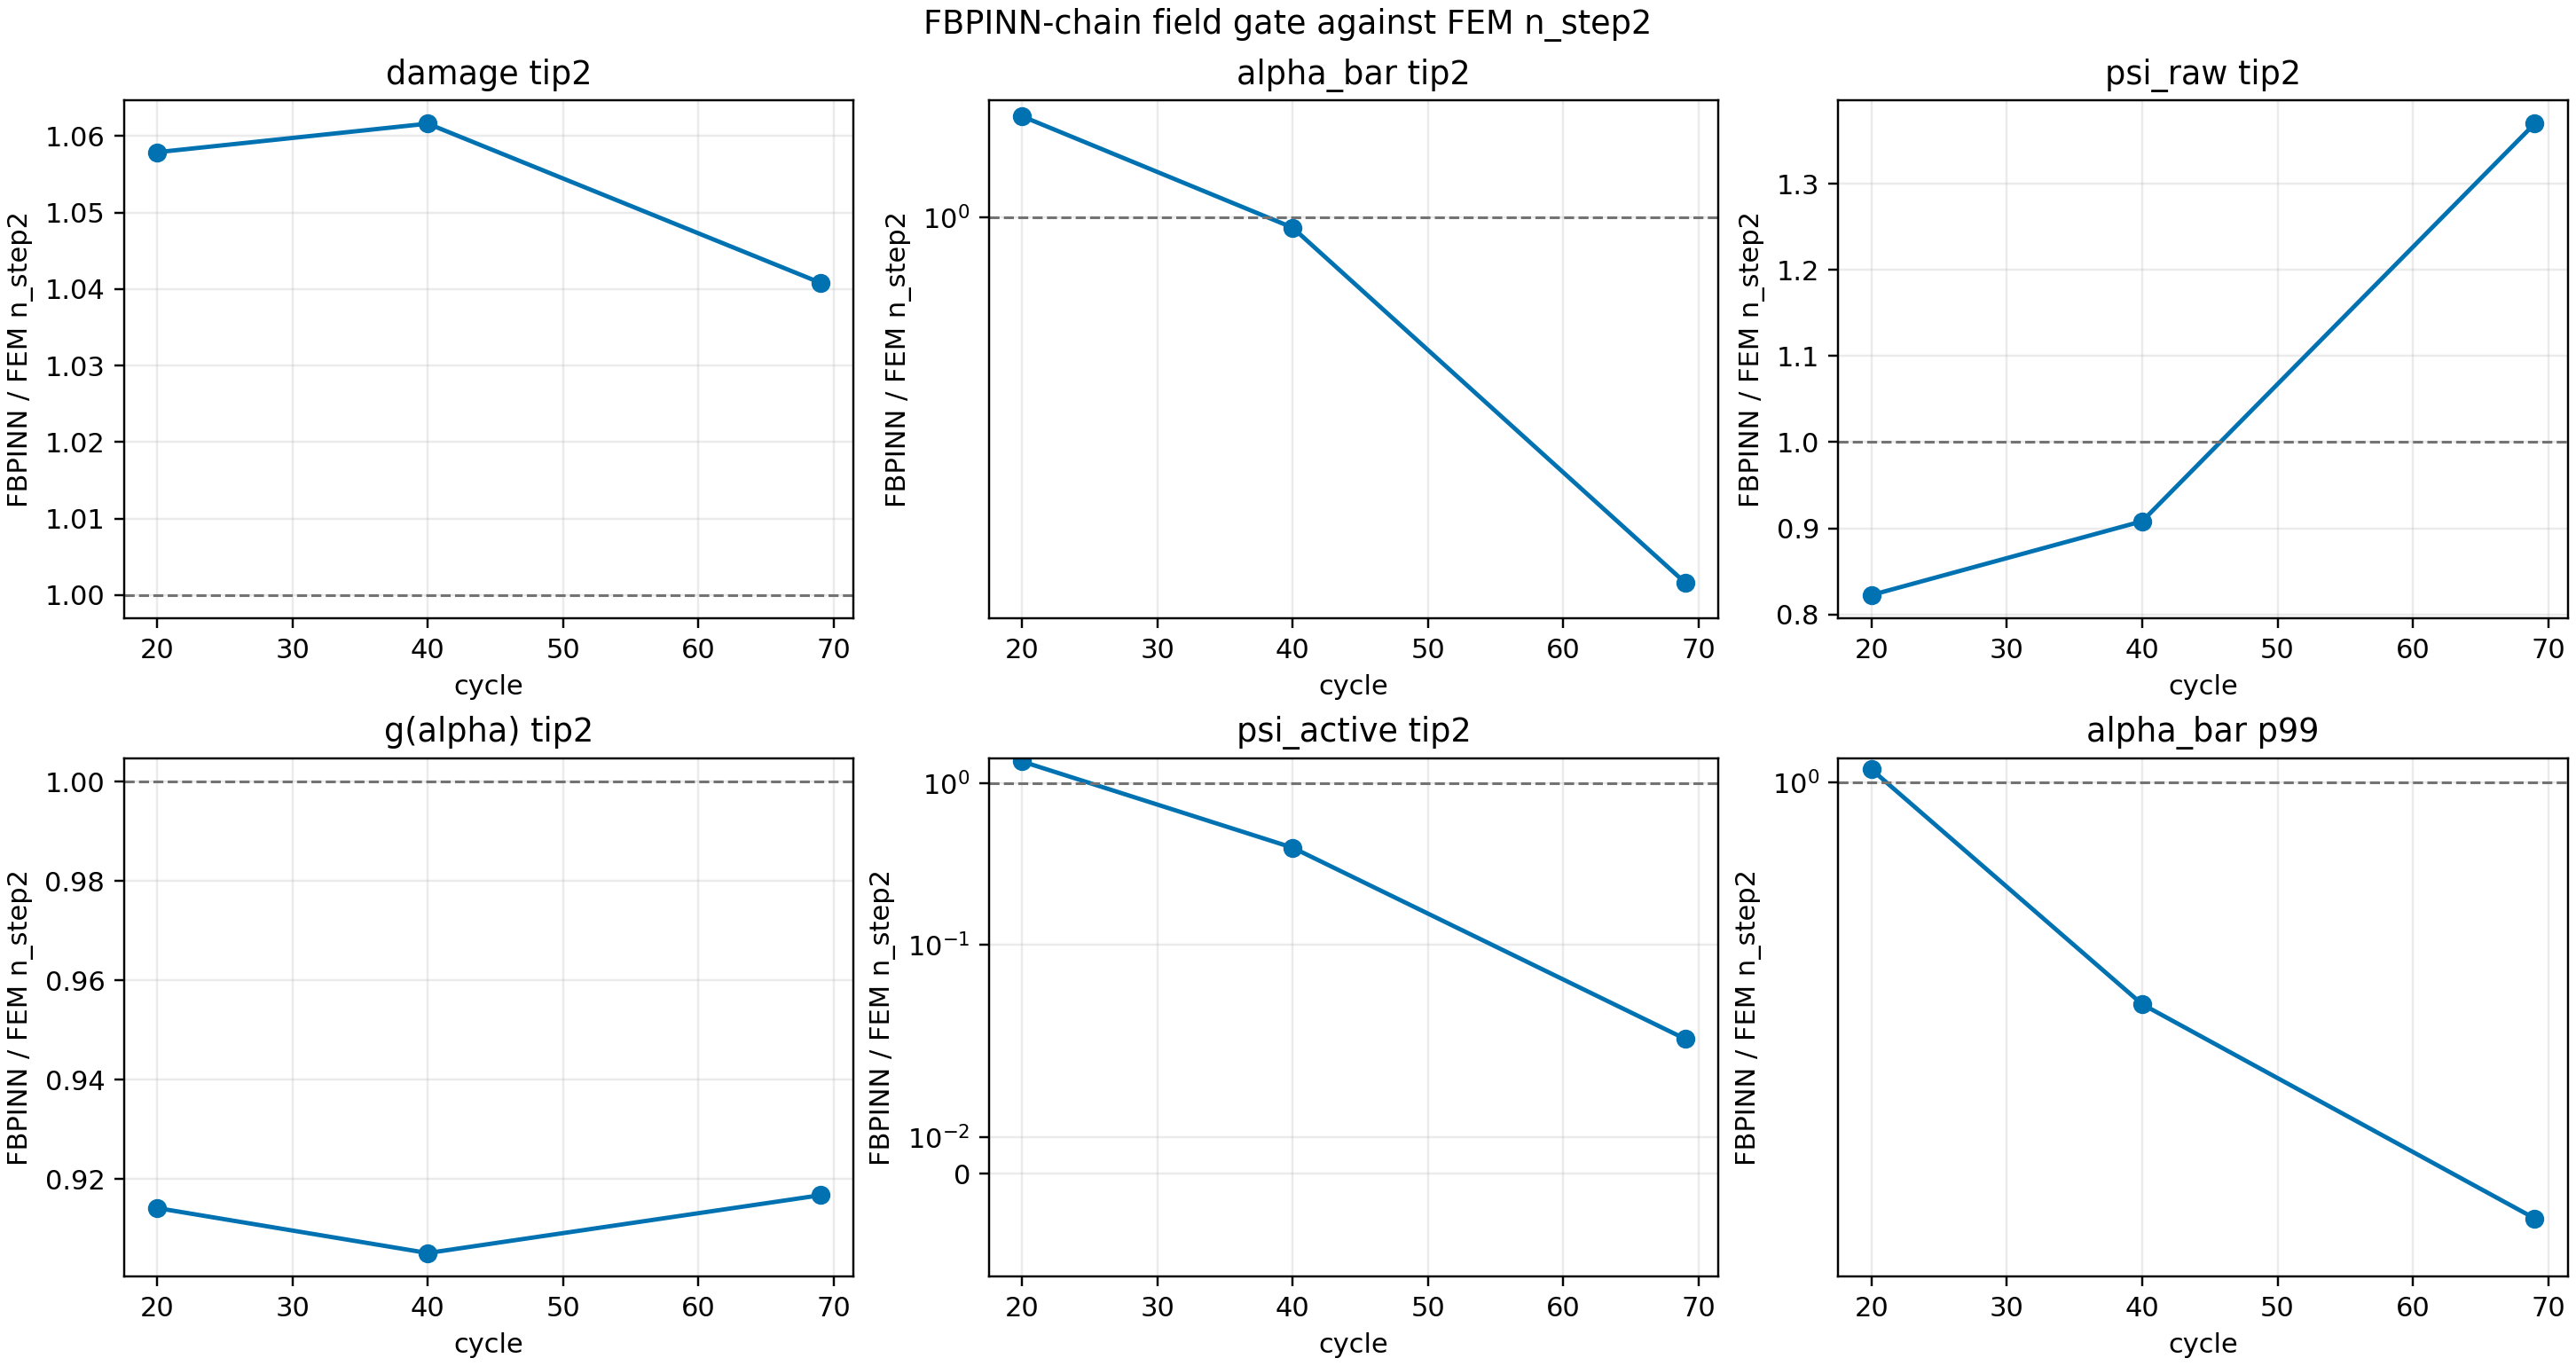

The table this chart was drawn from, first rows:
cycle, field, metric, FEM_nstep2_projected, PIDL_fbpinn, PIDL_over_FEM
20, damage_alpha, max, 1.005, 1, 0.9951
20, damage_alpha, p999, 1.002, 0.9994, 0.9974
20, damage_alpha, p99, 1, 0.9402, 0.9402
20, damage_alpha, domain_mean, 0.009566, 0.008529, 0.8916
20, damage_alpha, tip_2l0_mean, 0.4417, 0.4673, 1.058
20, damage_alpha, tip_5l0_mean, 0.1867, 0.1958, 1.049
20, damage_alpha, right_band_mean, -1.9218950173014035e-05, -0.0004465, 23.23
20, alpha_bar, max, 2.395, 3.711, 1.55
20, alpha_bar, p999, 1.158, 1.504, 1.298
20, alpha_bar, p99, 0.6778, 0.7075, 1.044
20, alpha_bar, domain_mean, 0.09256, 0.09744, 1.053
20, alpha_bar, tip_2l0_mean, 0.4712, 0.5551, 1.178
20, alpha_bar, tip_5l0_mean, 0.3234, 0.3991, 1.234
20, alpha_bar, right_band_mean, 0.1709, 0.1801, 1.054
20, psi_raw, max, 842.2, 2825, 3.355
20, psi_raw, p999, 654.1, 2590, 3.96
20, psi_raw, p99, 401.1, 0.0752, 0.0001875
20, psi_raw, domain_mean, 1.114, 2.073, 1.86
20, psi_raw, tip_2l0_mean, 48.94, 40.26, 0.8226
20, psi_raw, tip_5l0_mean, 17.78, 15.64, 0.8795
20, psi_raw, right_band_mean, 0.008515, 0.008549, 1.004
20, g_alpha, max, 1, 1.001, 1.001
20, g_alpha, p999, 1, 1.001, 1.001
20, g_alpha, p99, 1, 1.001, 1.001
20, g_alpha, domain_mean, 0.9874, 0.9888, 1.001
20, g_alpha, tip_2l0_mean, 0.4181, 0.3822, 0.9141
20, g_alpha, tip_5l0_mean, 0.7505, 0.7364, 0.9812
20, g_alpha, right_band_mean, 1, 1.001, 1.001
20, psi_active, max, 0.3225, 0.4012, 1.244
20, psi_active, p999, 0.1047, 0.1056, 1.009
20, psi_active, p99, 0.03416, 0.03392, 0.9932
20, psi_active, domain_mean, 0.004197, 0.004363, 1.04
20, psi_active, tip_2l0_mean, 0.0009013, 0.001225, 1.359
20, psi_active, tip_5l0_mean, 0.0008036, 0.003467, 4.315
20, psi_active, right_band_mean, 0.008515, 0.008557, 1.005
20, E_el, integral_from_pidl_diag, , 0.004367, 
20, E_d, integral_from_pidl_diag, , 0.005476, 
20, E_hist, integral_from_pidl_diag, , 0.0, 
40, damage_alpha, max, 1.011, 1, 0.9898
40, damage_alpha, p999, 1.008, 1, 0.9922
40, damage_alpha, p99, 1.006, 0.9447, 0.9394
40, damage_alpha, domain_mean, 0.01145, 0.009777, 0.8543
40, damage_alpha, tip_2l0_mean, 0.4452, 0.4726, 1.062
40, damage_alpha, tip_5l0_mean, 0.1893, 0.2013, 1.064
40, damage_alpha, right_band_mean, -2.3985897195521285e-05, -0.0008655, 36.08
40, alpha_bar, max, 6.92, 6.778, 0.9794
40, alpha_bar, p999, 2.629, 1.706, 0.649
40, alpha_bar, p99, 2.124, 1, 0.4709
40, alpha_bar, domain_mean, 0.1686, 0.1772, 1.051
40, alpha_bar, tip_2l0_mean, 0.5867, 0.5768, 0.9831
40, alpha_bar, tip_5l0_mean, 0.3744, 0.4157, 1.11
40, alpha_bar, right_band_mean, 0.3399, 0.3505, 1.031
40, psi_raw, max, 1641, 2780, 1.694
40, psi_raw, p999, 1249, 2627, 2.102
40, psi_raw, p99, 490.4, 0.2582, 0.0005267
40, psi_raw, domain_mean, 1.447, 2.451, 1.694
40, psi_raw, tip_2l0_mean, 93.8, 85.19, 0.9082
40, psi_raw, tip_5l0_mean, 33.48, 34.33, 1.025
40, psi_raw, right_band_mean, 0.00837, 0.008474, 1.012
40, g_alpha, max, 1, 1.002, 1.002
... 54 more rows
